Run: headless pygame with SDL's dummy video driver; simulated clock (each Clock.tick advances the game by its frame time, no real sleeping); random seed 0; keys injected as events and as key.get_pressed() state; no mouse input; restart key R tapped at the start of phases 3 and 4.
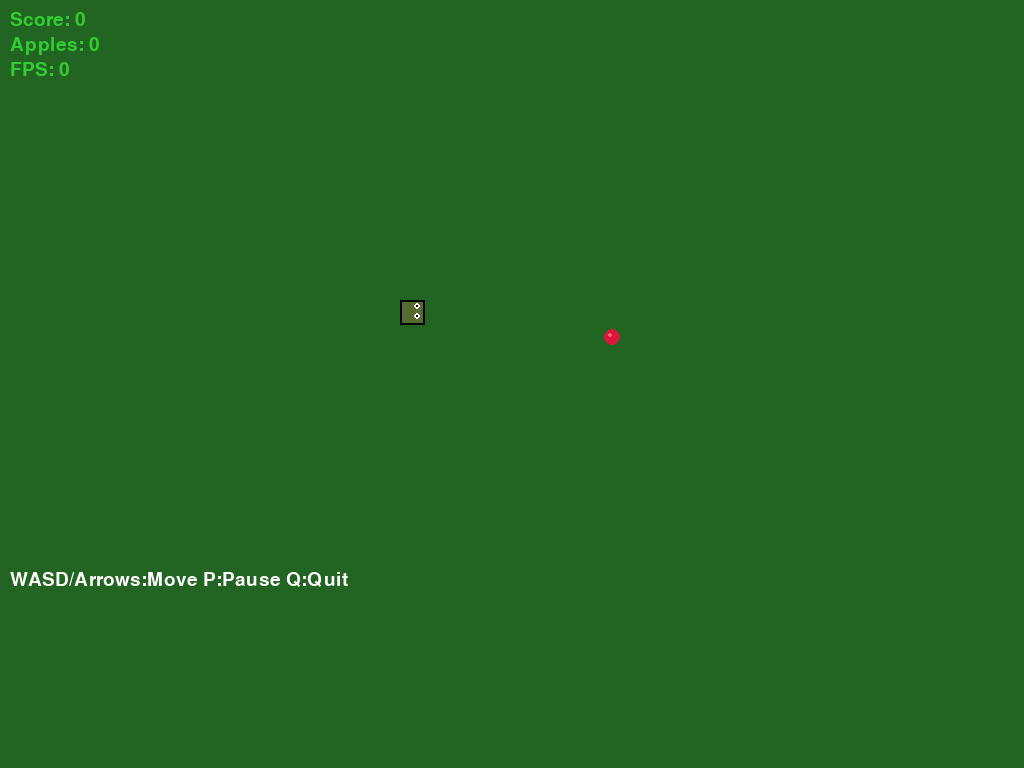
Frame 1 of 4 · flips 1–60 · no input
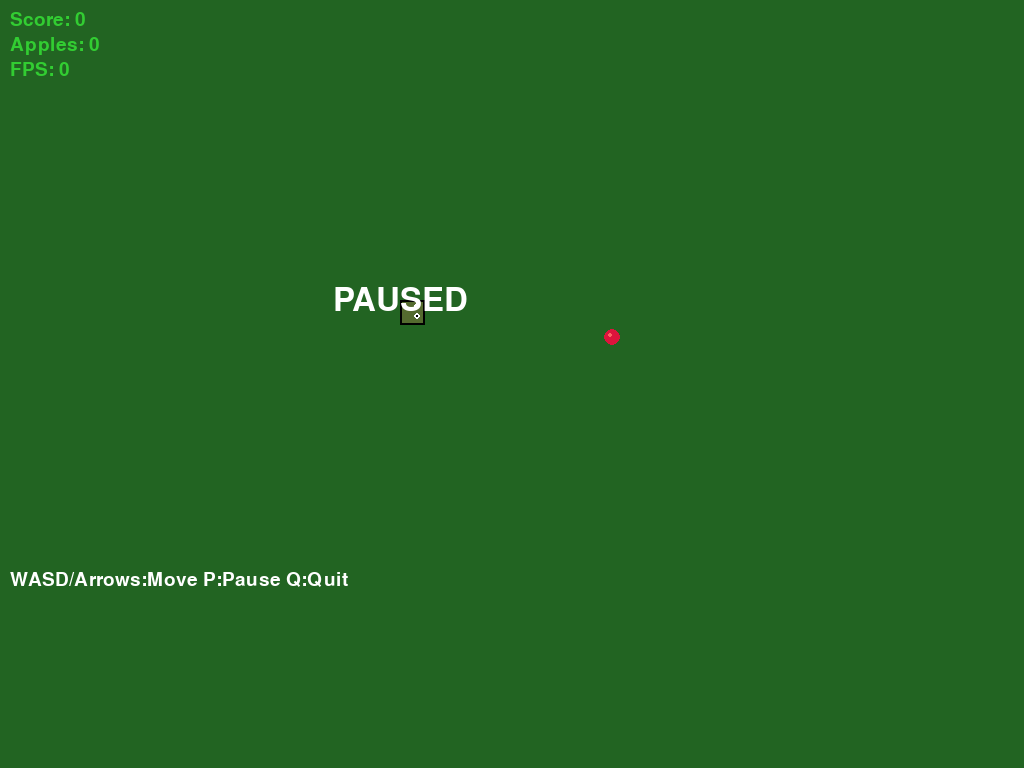
Frame 2 of 4 · flips 61–180 · tapped SPACE, RETURN · held RIGHT (→), D
Frame 3 of 4 · flips 181–300 · tapped R · held DOWN (↓), S · screen unchanged from frame 2, image omitted
Frame 4 of 4 · flips 301–420 · tapped R · held LEFT (←), A, UP (↑), W · screen unchanged from frame 3, image omitted

The pygame program that drew these frames:

import pygame
import random
import math
import sys
from enum import Enum
import time

# Initialize Pygame
pygame.init()

# Optimized constants for Raspberry Pi Zero 2W
WINDOW_WIDTH = 800
WINDOW_HEIGHT = 600
GRID_SIZE = 25  # Larger grid for better performance
GRID_WIDTH = WINDOW_WIDTH // GRID_SIZE
GRID_HEIGHT = WINDOW_HEIGHT // GRID_SIZE
FPS = 30  # Reduced FPS for Pi Zero 2W

# Simplified colors for better performance
COLORS = {
    'BLACK': (0, 0, 0),
    'WHITE': (255, 255, 255),
    'DARK_GREEN': (34, 100, 34),
    'SNAKE_HEAD': (85, 107, 47),
    'SNAKE_BODY': (107, 142, 35),
    'APPLE_RED': (220, 20, 60),
    'APPLE_HIGHLIGHT': (255, 100, 100),
    'OBSTACLE': (139, 69, 19),
    'GRID_LINE': (20, 60, 20),
    'UI_GREEN': (50, 205, 50)
}

class Direction(Enum):
    UP = (0, -1)
    DOWN = (0, 1)
    LEFT = (-1, 0)
    RIGHT = (1, 0)

class Particle:
    """Lightweight particle for Pi Zero 2W"""
    def __init__(self, x, y, velocity, lifetime):
        self.x = x
        self.y = y
        self.vx, self.vy = velocity
        self.lifetime = lifetime
        self.max_lifetime = lifetime
        
    def update(self, dt):
        self.x += self.vx * dt
        self.y += self.vy * dt
        self.lifetime -= dt
        
    def draw(self, screen):
        if self.lifetime > 0:
            alpha_factor = self.lifetime / self.max_lifetime
            size = max(1, int(2 * alpha_factor))
            pygame.draw.circle(screen, COLORS['APPLE_RED'], 
                             (int(self.x), int(self.y)), size)

class ParticleSystem:
    """Optimized particle system"""
    def __init__(self):
        self.particles = []
        self.max_particles = 20  # Limit particles for performance
    
    def add_explosion(self, x, y, count=8):  # Reduced particle count
        if len(self.particles) > self.max_particles:
            return
            
        for _ in range(count):
            angle = random.uniform(0, 2 * math.pi)
            speed = random.uniform(30, 80)
            velocity = (math.cos(angle) * speed, math.sin(angle) * speed)
            lifetime = random.uniform(0.3, 0.8)
            self.particles.append(Particle(x, y, velocity, lifetime))
    
    def update(self, dt):
        self.particles = [p for p in self.particles if p.lifetime > 0]
        for particle in self.particles:
            particle.update(dt)
    
    def draw(self, screen):
        for particle in self.particles:
            particle.draw(screen)

class Snake:
    def __init__(self, start_x, start_y):
        self.segments = [(start_x, start_y)]
        self.direction = Direction.RIGHT
        self.next_direction = Direction.RIGHT
        self.growing = False
        self.move_timer = 0
        self.move_delay = 0.2  # Slower for Pi Zero 2W
        
    def update(self, dt):
        self.move_timer += dt
        
        if self.move_timer >= self.move_delay:
            self.move_timer = 0
            self.move()
    
    def set_direction(self, direction):
        if len(self.segments) > 1:
            opposite = {
                Direction.UP: Direction.DOWN,
                Direction.DOWN: Direction.UP,
                Direction.LEFT: Direction.RIGHT,
                Direction.RIGHT: Direction.LEFT
            }
            if direction != opposite[self.direction]:
                self.next_direction = direction
        else:
            self.next_direction = direction
    
    def move(self):
        self.direction = self.next_direction
        
        # Get head position
        head_x, head_y = self.segments[0]
        dx, dy = self.direction.value
        new_head = (head_x + dx, head_y + dy)
        
        # Add new head
        self.segments.insert(0, new_head)
        
        # Remove tail unless growing
        if not self.growing:
            self.segments.pop()
        else:
            self.growing = False
    
    def grow(self):
        self.growing = True
    
    def get_head_position(self):
        return self.segments[0]
    
    def check_collision(self, x, y):
        return (x, y) in self.segments
    
    def check_wall_collision(self):
        head_x, head_y = self.get_head_position()
        return (head_x < 0 or head_x >= GRID_WIDTH or 
                head_y < 0 or head_y >= GRID_HEIGHT)
    
    def check_self_collision(self):
        head = self.get_head_position()
        return head in self.segments[1:]
    
    def draw(self, screen):
        for i, (x, y) in enumerate(self.segments):
            pixel_x = x * GRID_SIZE
            pixel_y = y * GRID_SIZE
            rect = pygame.Rect(pixel_x, pixel_y, GRID_SIZE, GRID_SIZE)
            
            if i == 0:  # Head
                # Draw head with simple details
                pygame.draw.rect(screen, COLORS['SNAKE_HEAD'], rect)
                pygame.draw.rect(screen, COLORS['BLACK'], rect, 2)
                
                # Simple eyes
                eye_size = 3
                if self.direction == Direction.RIGHT:
                    eye1 = (pixel_x + GRID_SIZE - 8, pixel_y + 6)
                    eye2 = (pixel_x + GRID_SIZE - 8, pixel_y + GRID_SIZE - 9)
                elif self.direction == Direction.LEFT:
                    eye1 = (pixel_x + 5, pixel_y + 6)
                    eye2 = (pixel_x + 5, pixel_y + GRID_SIZE - 9)
                elif self.direction == Direction.UP:
                    eye1 = (pixel_x + 6, pixel_y + 5)
                    eye2 = (pixel_x + GRID_SIZE - 9, pixel_y + 5)
                else:  # DOWN
                    eye1 = (pixel_x + 6, pixel_y + GRID_SIZE - 8)
                    eye2 = (pixel_x + GRID_SIZE - 9, pixel_y + GRID_SIZE - 8)
                
                pygame.draw.circle(screen, COLORS['WHITE'], eye1, eye_size)
                pygame.draw.circle(screen, COLORS['WHITE'], eye2, eye_size)
                pygame.draw.circle(screen, COLORS['BLACK'], eye1, 1)
                pygame.draw.circle(screen, COLORS['BLACK'], eye2, 1)
                
            else:  # Body
                pygame.draw.rect(screen, COLORS['SNAKE_BODY'], rect)
                pygame.draw.rect(screen, COLORS['BLACK'], rect, 1)

class Apple:
    def __init__(self, x, y):
        self.x = x
        self.y = y
        self.pulse_time = 0
        
    def update(self, dt):
        self.pulse_time += dt * 2  # Slower pulse for performance
    
    def draw(self, screen):
        # Simple pulsing apple
        pulse = 1 + 0.1 * math.sin(self.pulse_time)
        size = int(GRID_SIZE * 0.7 * pulse)
        
        apple_x = self.x * GRID_SIZE + GRID_SIZE // 2
        apple_y = self.y * GRID_SIZE + GRID_SIZE // 2
        
        # Simple apple with highlight
        pygame.draw.circle(screen, COLORS['APPLE_RED'], (apple_x, apple_y), size//2)
        highlight_x = apple_x - size // 6
        highlight_y = apple_y - size // 6
        pygame.draw.circle(screen, COLORS['APPLE_HIGHLIGHT'], 
                         (highlight_x, highlight_y), max(1, size//6))

class Obstacle:
    def __init__(self, x, y):
        self.x = x
        self.y = y
        
    def draw(self, screen):
        # Simple obstacle
        obstacle_rect = pygame.Rect(self.x * GRID_SIZE, self.y * GRID_SIZE, 
                                  GRID_SIZE, GRID_SIZE)
        pygame.draw.rect(screen, COLORS['OBSTACLE'], obstacle_rect)
        pygame.draw.rect(screen, COLORS['BLACK'], obstacle_rect, 2)

class Game:
    def __init__(self):
        # Try fullscreen for Pi, fallback to windowed
        try:
            self.screen = pygame.display.set_mode((WINDOW_WIDTH, WINDOW_HEIGHT), 
                                                pygame.FULLSCREEN)
        except:
            self.screen = pygame.display.set_mode((WINDOW_WIDTH, WINDOW_HEIGHT))
            
        pygame.display.set_caption("Pi Snake Game")
        self.clock = pygame.time.Clock()
        
        # Use default font for better Pi compatibility
        self.font = pygame.font.Font(None, 28)
        self.big_font = pygame.font.Font(None, 48)
        
        self.reset_game()
        self.particle_system = ParticleSystem()
        
        # Performance tracking
        self.frame_count = 0
        self.last_fps_time = time.time()
        self.current_fps = 0
        
    def reset_game(self):
        self.snake = Snake(GRID_WIDTH // 2, GRID_HEIGHT // 2)
        self.apple = None
        self.obstacles = []
        self.score = 0
        self.apples_eaten = 0
        self.game_over = False
        self.paused = False
        self.spawn_apple()
        
    def spawn_apple(self):
        attempts = 0
        while attempts < 100:
            x = random.randint(0, GRID_WIDTH - 1)
            y = random.randint(0, GRID_HEIGHT - 1)
            
            if not self.snake.check_collision(x, y) and not self.is_obstacle(x, y):
                self.apple = Apple(x, y)
                break
            attempts += 1
    
    def spawn_obstacles(self):
        # Fewer obstacles for Pi performance
        obstacle_count = min(6, (self.apples_eaten // 5) + 1)
        
        for _ in range(obstacle_count):
            attempts = 0
            while attempts < 30:
                x = random.randint(0, GRID_WIDTH - 1)
                y = random.randint(0, GRID_HEIGHT - 1)
                
                if (not self.snake.check_collision(x, y) and 
                    not self.is_obstacle(x, y) and 
                    (self.apple is None or (x != self.apple.x or y != self.apple.y))):
                    self.obstacles.append(Obstacle(x, y))
                    break
                attempts += 1
    
    def is_obstacle(self, x, y):
        return any(obs.x == x and obs.y == y for obs in self.obstacles)
    
    def handle_events(self):
        for event in pygame.event.get():
            if event.type == pygame.QUIT:
                return False
            
            elif event.type == pygame.KEYDOWN:
                if event.key == pygame.K_ESCAPE or event.key == pygame.K_q:
                    return False
                elif event.key == pygame.K_r and self.game_over:
                    self.reset_game()
                elif event.key == pygame.K_SPACE or event.key == pygame.K_p:
                    self.paused = not self.paused
                elif not self.game_over and not self.paused:
                    if event.key in [pygame.K_UP, pygame.K_w]:
                        self.snake.set_direction(Direction.UP)
                    elif event.key in [pygame.K_DOWN, pygame.K_s]:
                        self.snake.set_direction(Direction.DOWN)
                    elif event.key in [pygame.K_LEFT, pygame.K_a]:
                        self.snake.set_direction(Direction.LEFT)
                    elif event.key in [pygame.K_RIGHT, pygame.K_d]:
                        self.snake.set_direction(Direction.RIGHT)
        
        return True
    
    def update(self, dt):
        if self.game_over or self.paused:
            return
        
        # Update FPS counter
        self.frame_count += 1
        current_time = time.time()
        if current_time - self.last_fps_time >= 1.0:
            self.current_fps = self.frame_count
            self.frame_count = 0
            self.last_fps_time = current_time
        
        self.snake.update(dt)
        
        if self.apple:
            self.apple.update(dt)
        
        self.particle_system.update(dt)
        
        # Check apple collision
        head_pos = self.snake.get_head_position()
        if self.apple and head_pos == (self.apple.x, self.apple.y):
            self.snake.grow()
            self.score += 10
            self.apples_eaten += 1
            
            # Add particles
            apple_pixel_x = self.apple.x * GRID_SIZE + GRID_SIZE // 2
            apple_pixel_y = self.apple.y * GRID_SIZE + GRID_SIZE // 2
            self.particle_system.add_explosion(apple_pixel_x, apple_pixel_y, 6)
            
            self.spawn_apple()
            
            # Add obstacles every 5 apples
            if self.apples_eaten % 5 == 0:
                self.spawn_obstacles()
                # Speed up slightly
                self.snake.move_delay = max(0.1, self.snake.move_delay - 0.02)
        
        # Check collisions
        head_x, head_y = head_pos
        
        if (self.snake.check_wall_collision() or 
            self.snake.check_self_collision() or 
            self.is_obstacle(head_x, head_y)):
            self.game_over = True
            # Add explosion
            pixel_x = head_x * GRID_SIZE + GRID_SIZE // 2
            pixel_y = head_y * GRID_SIZE + GRID_SIZE // 2
            self.particle_system.add_explosion(pixel_x, pixel_y, 10)
    
    def draw(self):
        # Simple background
        self.screen.fill(COLORS['DARK_GREEN'])
        
        # Optional grid (can be disabled for better performance)
        if self.current_fps > 20:  # Only draw grid if FPS is good
            for x in range(0, WINDOW_WIDTH, GRID_SIZE):
                pygame.draw.line(self.screen, COLORS['GRID_LINE'], 
                               (x, 0), (x, WINDOW_HEIGHT), 1)
            for y in range(0, WINDOW_HEIGHT, GRID_SIZE):
                pygame.draw.line(self.screen, COLORS['GRID_LINE'], 
                               (0, y), (WINDOW_WIDTH, y), 1)
        
        # Draw game objects
        for obstacle in self.obstacles:
            obstacle.draw(self.screen)
        
        if self.apple:
            self.apple.draw(self.screen)
        
        self.snake.draw(self.screen)
        self.particle_system.draw(self.screen)
        
        # UI
        self.draw_ui()
    
    def draw_ui(self):
        # Compact UI for Pi
        ui_texts = [
            f"Score: {self.score}",
            f"Apples: {self.apples_eaten}",
            f"FPS: {self.current_fps}"
        ]
        
        for i, text in enumerate(ui_texts):
            rendered = self.font.render(text, True, COLORS['UI_GREEN'])
            self.screen.blit(rendered, (10, 10 + i * 25))
        
        # Controls hint
        controls_text = self.font.render("WASD/Arrows:Move P:Pause Q:Quit", 
                                       True, COLORS['WHITE'])
        self.screen.blit(controls_text, (10, WINDOW_HEIGHT - 30))
        
        if self.paused:
            pause_text = self.big_font.render("PAUSED", True, COLORS['WHITE'])
            text_rect = pause_text.get_rect(center=(WINDOW_WIDTH//2, WINDOW_HEIGHT//2))
            self.screen.blit(pause_text, text_rect)
        
        if self.game_over:
            game_over_text = self.big_font.render("GAME OVER", True, COLORS['APPLE_RED'])
            restart_text = self.font.render("Press R to restart", True, COLORS['WHITE'])
            
            go_rect = game_over_text.get_rect(center=(WINDOW_WIDTH//2, WINDOW_HEIGHT//2 - 30))
            r_rect = restart_text.get_rect(center=(WINDOW_WIDTH//2, WINDOW_HEIGHT//2 + 10))
            
            self.screen.blit(game_over_text, go_rect)
            self.screen.blit(restart_text, r_rect)
    
    def run(self):
        running = True
        last_time = time.time()
        
        print("Snake Game for Raspberry Pi Zero 2W")
        print("Controls: WASD/Arrow keys to move, P to pause, Q to quit")
        
        while running:
            current_time = time.time()
            dt = min(current_time - last_time, 0.05)  # Cap delta time
            last_time = current_time
            
            running = self.handle_events()
            self.update(dt)
            self.draw()
            
            pygame.display.flip()
            self.clock.tick(FPS)
        
        pygame.quit()
        sys.exit()

if __name__ == "__main__":
    try:
        game = Game()
        game.run()
    except Exception as e:
        print(f"Error running game: {e}")
        pygame.quit()
        sys.exit()
